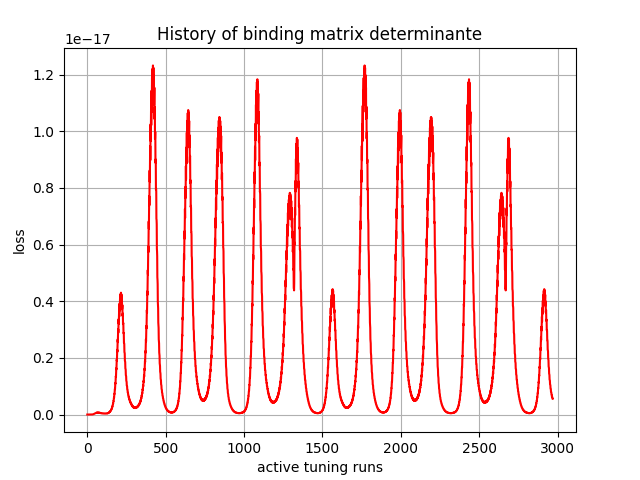

The data file committed next to this chart (first rows):
, 0
0, 0.0
1, -0.0
2, -8e-45
3, 2.25528e-40
4, 1.2656291e-36
5, 4.9736626e-34
6, 3.2678966e-32
7, 1.105261e-30
8, 1.8359272e-29
9, 1.5201254e-28
10, 1.0621705e-27
11, 5.5572878e-27
12, 2.0223924e-26
13, 7.2253816e-26
14, 2.2337723e-25
15, 5.4925363e-25
16, 1.3962917e-24
17, 3.2473163e-24
18, 6.2693348e-24
19, 1.2848739e-23
20, 2.4755377e-23
21, 4.079681e-23
22, 7.23726e-23
23, 1.2241381e-22
24, 1.8004422e-22
25, 2.8750241e-22
26, 4.41344e-22
27, 5.9536744e-22
28, 8.775284e-22
29, 1.2503364e-21
30, 1.5769585e-21
31, 2.1840238e-21
32, 2.93528e-21
33, 3.522076e-21
34, 4.6494417e-21
35, 5.968676e-21
36, 6.829029e-21
37, 8.628765e-21
38, 1.0631801e-20
39, 1.1759479e-20
40, 1.4394675e-20
41, 1.7205005e-20
42, 1.8388026e-20
43, 2.1812308e-20
44, 2.5311997e-20
45, 2.6286299e-20
46, 3.0386822e-20
47, 3.4405812e-20
48, 3.487829e-20
49, 3.944646e-20
50, 4.3739912e-20
51, 4.350841e-20
52, 4.8340487e-20
53, 5.268591e-20
54, 5.135725e-20
55, 5.603806e-20
56, 6.0038895e-20
57, 5.793365e-20
58, 6.260318e-20
59, 6.6432956e-20
... 2,910 more rows
